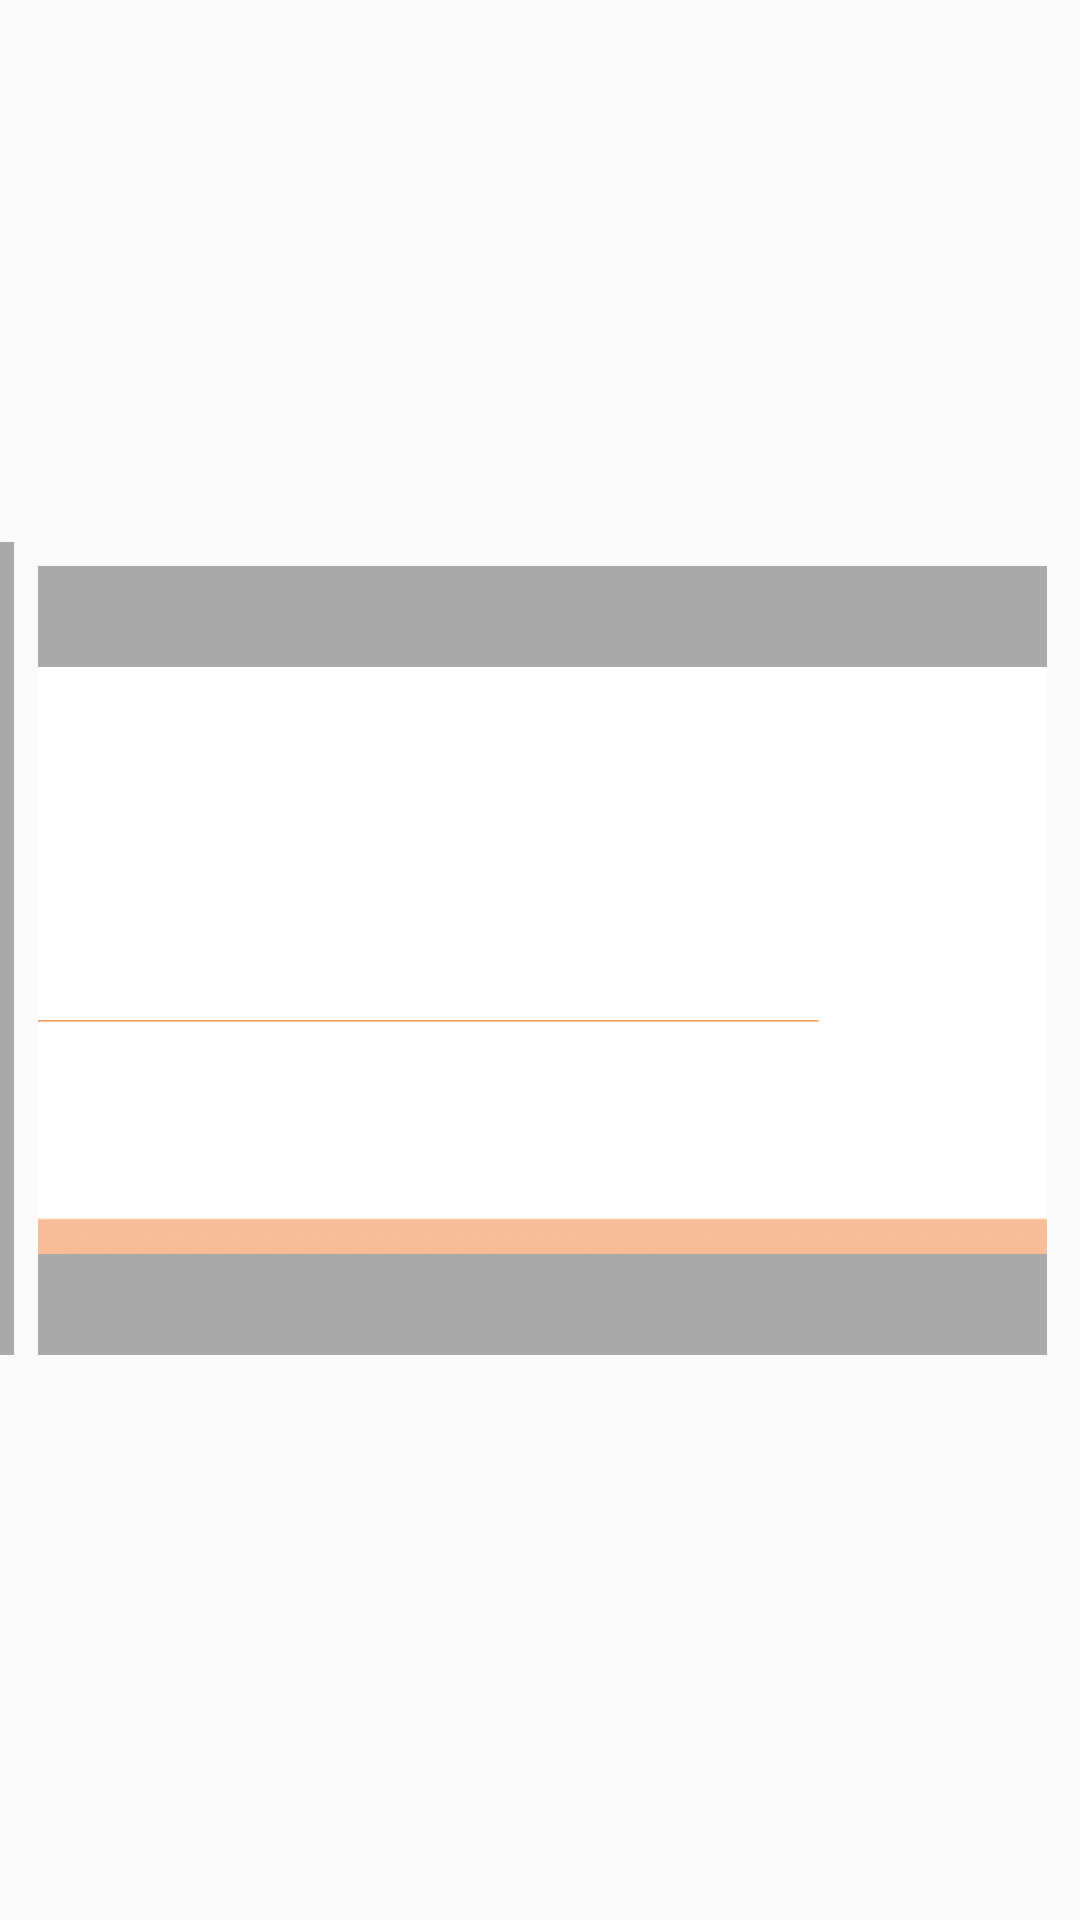

Here is an Android app screen rendered from its layout file. Give the layout XML and the strings, colors and styles it references.
<!-- AndroidManifest.xml: application theme AppTheme -->
<!-- res/layout/custom_receiver_card.xml -->
<?xml version="1.0" encoding="utf-8"?>
<androidx.constraintlayout.widget.ConstraintLayout xmlns:android="http://schemas.android.com/apk/res/android"
                                             xmlns:app="http://schemas.android.com/apk/res-auto"
                                             xmlns:tools="http://schemas.android.com/tools" android:layout_width="match_parent"
                                             android:layout_height="match_parent">

    <LinearLayout
            android:layout_width="493dp"
            android:layout_height="279dp"
            android:orientation="horizontal"
            app:layout_constraintBottom_toBottomOf="parent"
            app:layout_constraintEnd_toEndOf="parent"
            app:layout_constraintStart_toStartOf="parent"
            app:layout_constraintTop_toTopOf="parent">

        <ImageView
                android:id="@+id/delete_card_visit_bt"
                android:layout_width="match_parent"
                android:layout_height="match_parent"
                android:layout_marginBottom="8dp"
                android:layout_weight="3"
                android:background="@android:color/darker_gray"
                app:srcCompat="@android:drawable/ic_delete" />

        <ImageView
                android:id="@+id/receive_card_img"
                android:layout_width="match_parent"
                android:layout_height="match_parent"
                android:layout_marginStart="8dp"
                android:layout_marginLeft="8dp"
                android:layout_marginTop="8dp"
                android:layout_marginEnd="8dp"
                android:layout_marginRight="8dp"
                android:layout_marginBottom="8dp"
                android:layout_weight="1"
                android:background="@android:color/darker_gray"
                app:srcCompat="@drawable/tenp1" />

        <ImageView
                android:id="@+id/save_card_visit_bt"
                android:layout_width="match_parent"
                android:layout_height="match_parent"
                android:layout_marginStart="8dp"
                android:layout_marginLeft="8dp"
                android:layout_marginTop="8dp"
                android:layout_marginEnd="8dp"
                android:layout_marginRight="8dp"
                android:layout_marginBottom="8dp"
                android:layout_weight="3"
                android:background="@android:color/darker_gray"
                app:srcCompat="@android:drawable/ic_input_add" />
    </LinearLayout>

</androidx.constraintlayout.widget.ConstraintLayout>
<!-- resources referenced by this layout -->
<resources>
  <!-- drawable tenp1: png bitmap (drawable, 880 bytes) -->
  <style name="AppTheme" parent="Theme.AppCompat.Light.DarkActionBar">
  
          
          <item name="colorPrimary">@color/colorPrimary</item>
          <item name="colorPrimaryDark">@color/colorPrimaryDark</item>
          <item name="colorAccent">@color/colorAccent</item>
  
          
          <item name="windowNoTitle">true</item>
          <item name="windowActionBar">false</item>
          <item name="android:windowFullscreen">true</item>
          <item name="android:windowContentOverlay">@null</item>
  
          
          <item name="colorControlActivated">#a3a3a2</item>
          <item name="android:textColorHighlight">#a3a3a2</item>
          <item name="colorControlNormal">#726250</item>
          <item name="android:textColorHint">#726250</item>
      </style>
  <color name="colorPrimary">#008577</color>
  <color name="colorPrimaryDark">#1a6c61</color>
  <color name="colorAccent">#e4dbde</color>
</resources>
